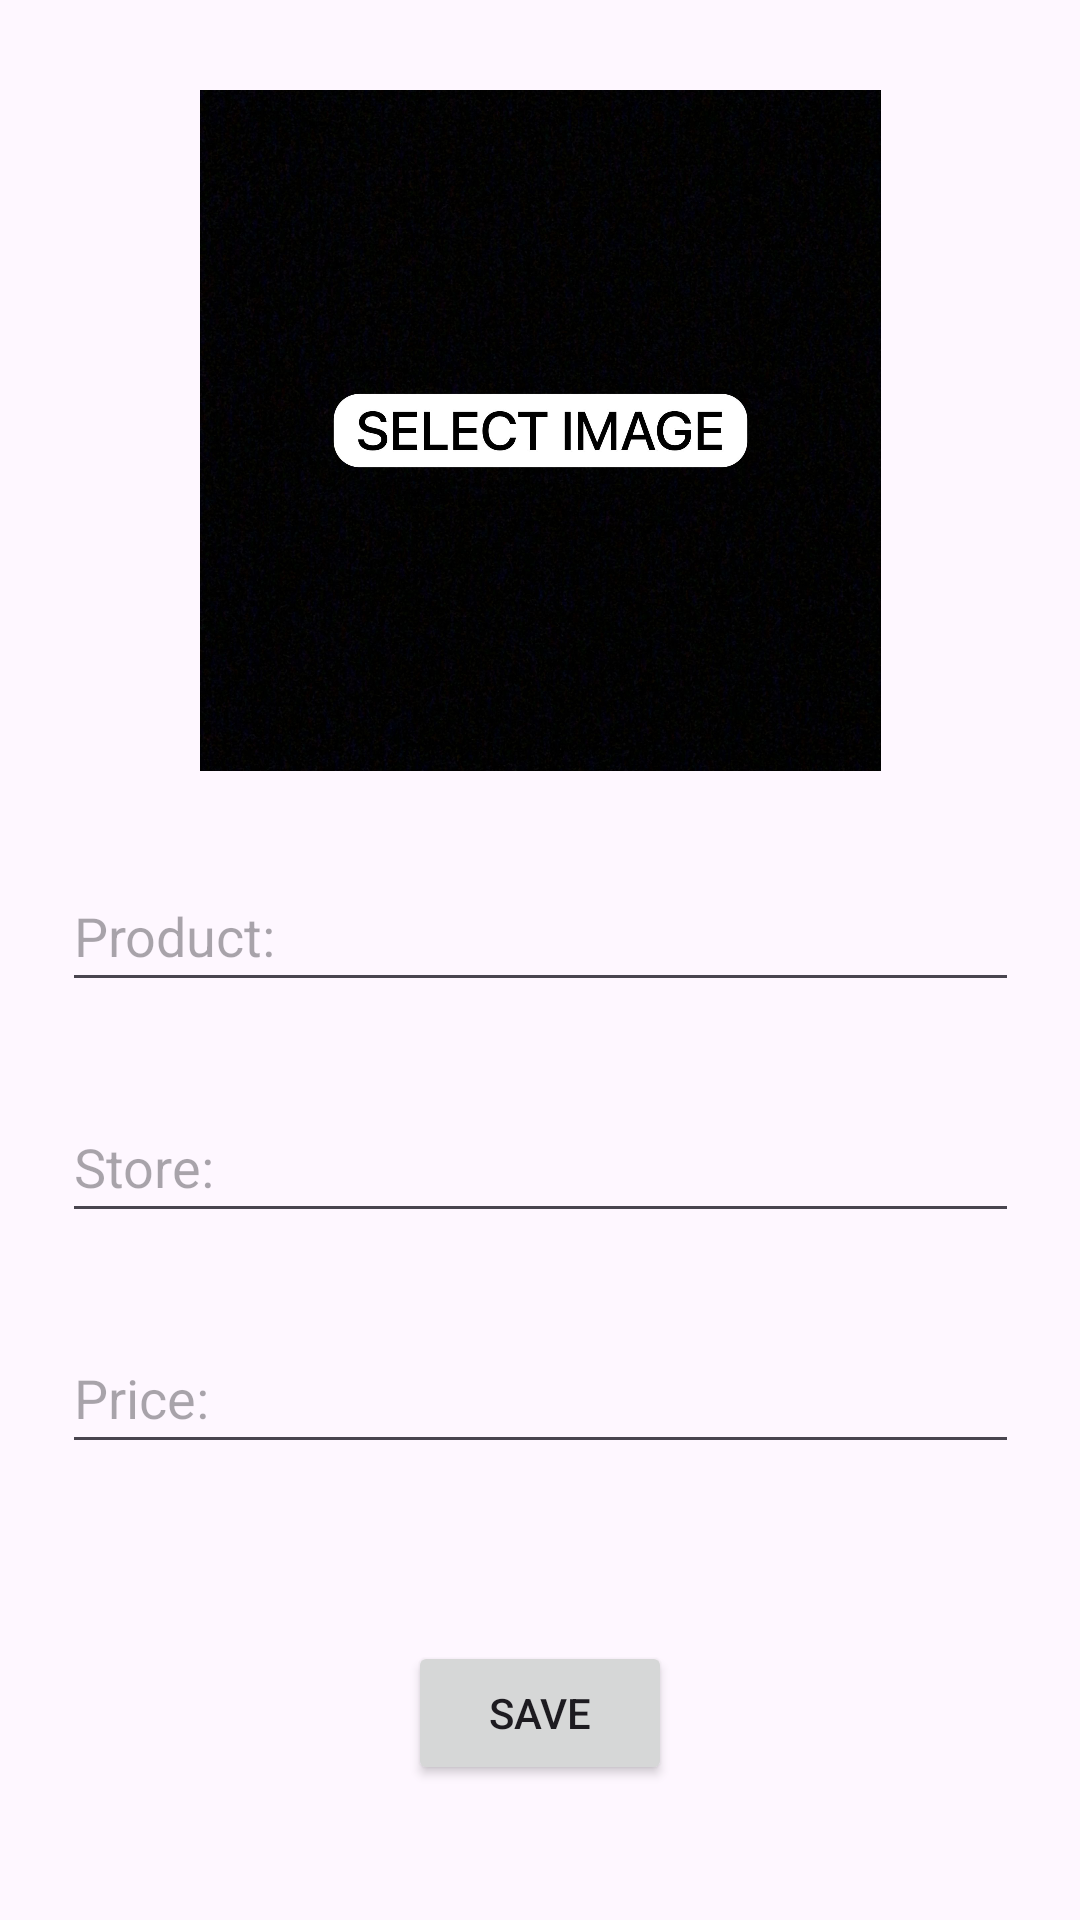

Here is an Android app screen rendered from its layout file. Give the layout XML and the strings, colors and styles it references.
<!-- AndroidManifest.xml: application theme Theme.KotlinShoppingList -->
<!-- res/layout/activity_details.xml -->
<?xml version="1.0" encoding="utf-8"?>
<androidx.constraintlayout.widget.ConstraintLayout xmlns:android="http://schemas.android.com/apk/res/android"
    xmlns:app="http://schemas.android.com/apk/res-auto"
    xmlns:tools="http://schemas.android.com/tools"
    android:layout_width="match_parent"
    android:layout_height="match_parent"
    tools:context=".DetailsActivity">

    <ImageView
        android:id="@+id/imageView"
        android:layout_width="243dp"
        android:layout_height="227dp"
        android:layout_marginTop="30dp"
        android:onClick="select"
        app:layout_constraintEnd_toEndOf="parent"
        app:layout_constraintStart_toStartOf="parent"
        app:layout_constraintTop_toTopOf="parent"
        app:srcCompat="@drawable/select" />

    <EditText
        android:id="@+id/productText"
        android:layout_width="319dp"
        android:layout_height="47dp"
        android:layout_marginTop="30dp"
        android:ems="10"
        android:hint="Product: "
        android:inputType="text"
        app:layout_constraintEnd_toEndOf="parent"
        app:layout_constraintStart_toStartOf="parent"
        app:layout_constraintTop_toBottomOf="@+id/imageView" />

    <EditText
        android:id="@+id/storeText"
        android:layout_width="319dp"
        android:layout_height="47dp"
        android:layout_marginTop="30dp"
        android:ems="10"
        android:hint="Store: "
        android:inputType="text"
        app:layout_constraintEnd_toEndOf="parent"
        app:layout_constraintStart_toStartOf="parent"
        app:layout_constraintTop_toBottomOf="@+id/productText" />

    <EditText
        android:id="@+id/priceText"
        android:layout_width="319dp"
        android:layout_height="47dp"
        android:layout_marginTop="30dp"
        android:ems="10"
        android:hint="Price: "
        android:inputType="text"
        app:layout_constraintEnd_toEndOf="parent"
        app:layout_constraintStart_toStartOf="parent"
        app:layout_constraintTop_toBottomOf="@+id/storeText" />

    <Button
        android:id="@+id/button"
        android:layout_width="wrap_content"
        android:layout_height="wrap_content"
        android:layout_marginTop="30dp"
        android:layout_marginBottom="16dp"
        android:onClick="save"
        android:text="Save"
        app:layout_constraintBottom_toBottomOf="parent"
        app:layout_constraintEnd_toEndOf="parent"
        app:layout_constraintStart_toStartOf="parent"
        app:layout_constraintTop_toBottomOf="@+id/priceText" />
</androidx.constraintlayout.widget.ConstraintLayout>
<!-- resources referenced by this layout -->
<resources>
  <!-- drawable select: jpeg bitmap (drawable, 238889 bytes) -->
  <style name="Theme.KotlinShoppingList" parent="Base.Theme.KotlinShoppingList" />
  <style name="Base.Theme.KotlinShoppingList" parent="Theme.Material3.DayNight">
          
          
      </style>
</resources>
